Run: headless pygame with SDL's dummy video driver; simulated clock (each Clock.tick advances the game by its frame time, no real sleeping); random seed 0; keys injected as events and as key.get_pressed() state; no mouse input.
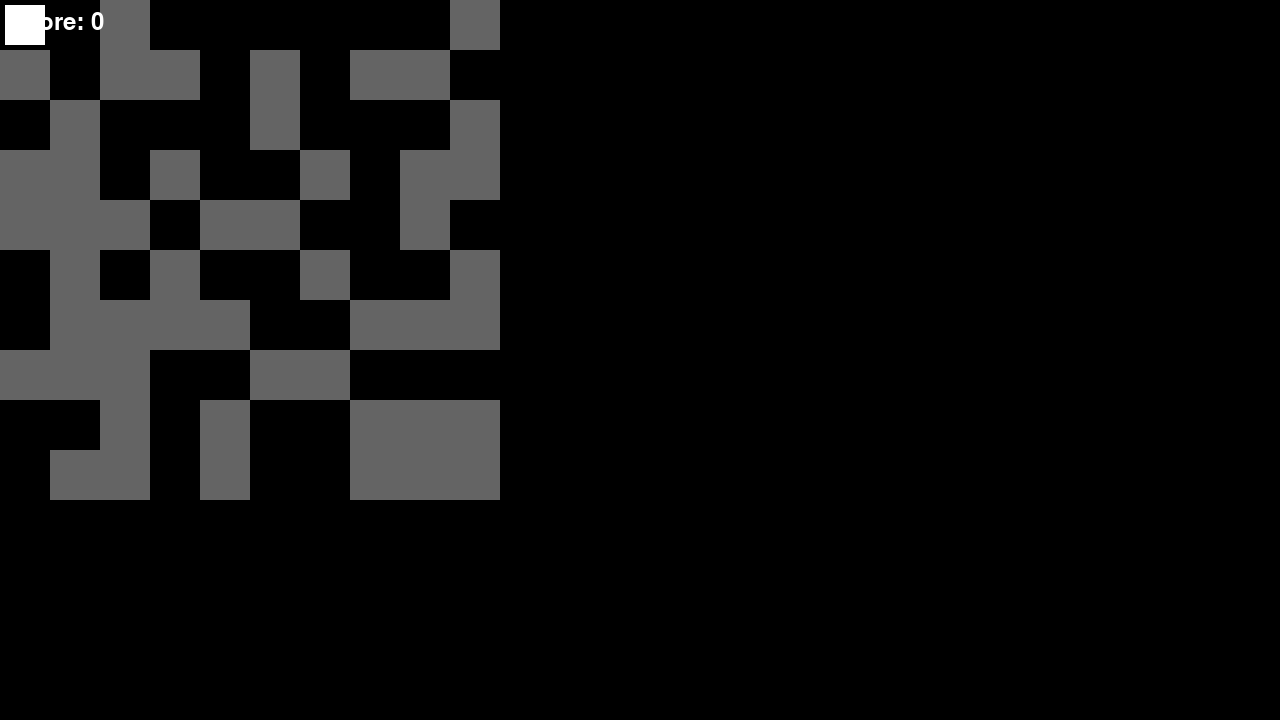
Frame 1 of 4 · flips 1–60 · no input
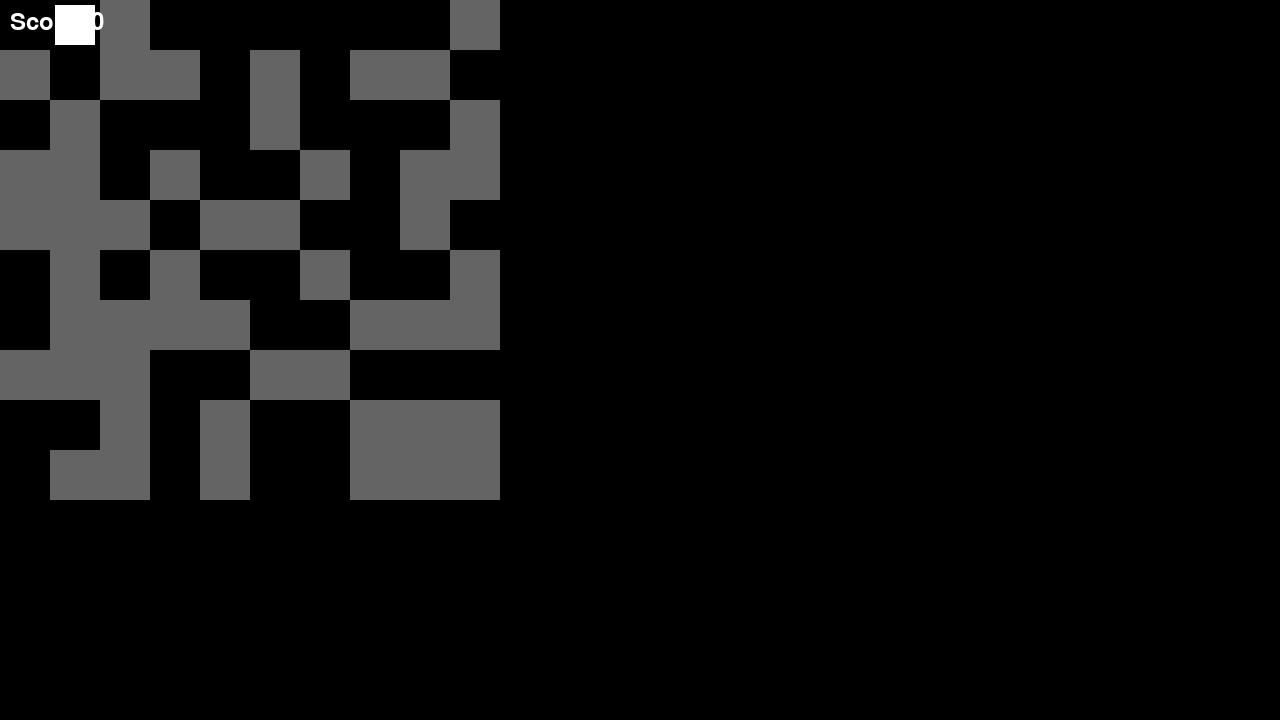
Frame 2 of 4 · flips 61–180 · tapped SPACE, RETURN · held RIGHT (→), D
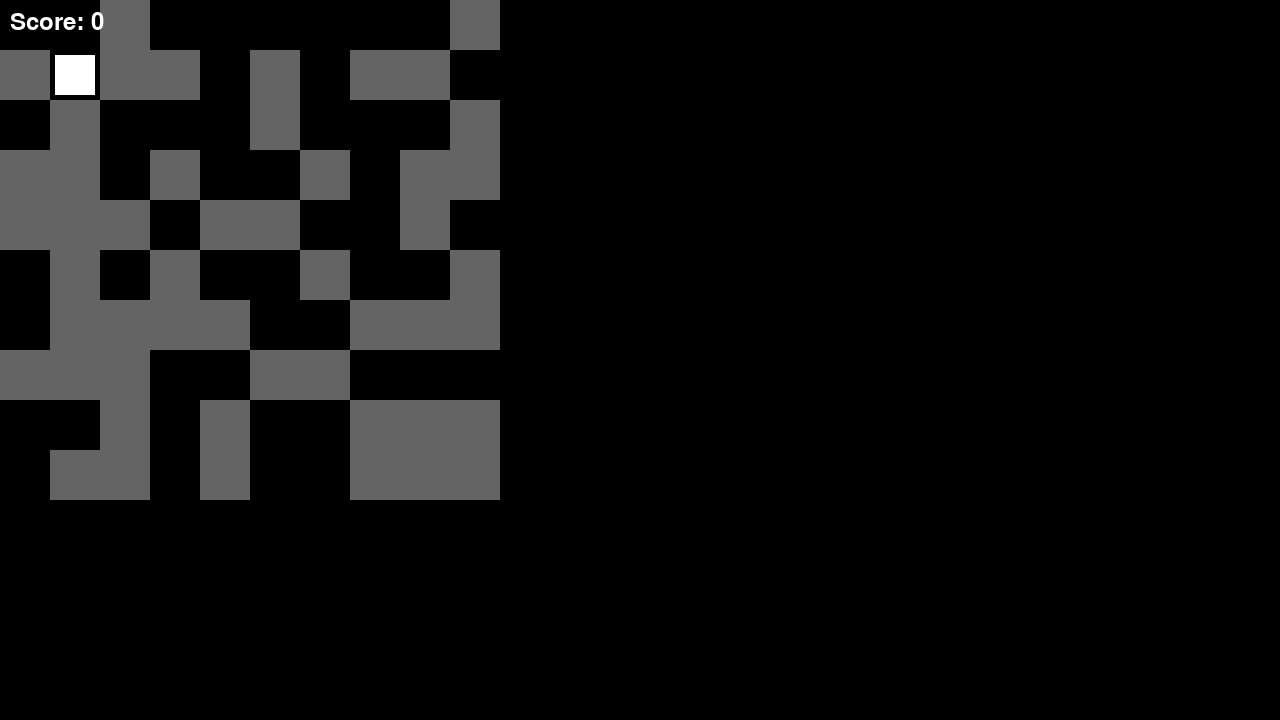
Frame 3 of 4 · flips 181–300 · held DOWN (↓), S
Frame 4 of 4 · flips 301–420 · held LEFT (←), A, UP (↑), W · screen same as frame 2, image omitted

The pygame program that drew these frames:

# Baal Mini Game .. 
# 🏗️ Examination of trust, and the struggle between lust and chastity.
# 🏗️ Baal tempts with desire and lust, testing humanity's morality against adultery and chastity.
# 🚧 Baal's challenge concerning desire and lust delves into the complex realm of human morality, particularly concerning fidelity and chastity. 
# 🚧 This theme has been explored in countless philosophical and ethical discussions over the ages.
'''
Very well, then let us simplify it even further. 
Instead of choosing truth or dare, players simply answer multiple-choice questions about love and desire. 
Each correct answer earns them a point, while incorrect ones result in a loss. 
Throughout the game, Baal may offer subtle hints via voice prompts to nudge players towards the correct answers. 
However, accepting her assistance comes at the cost of increased difficulty in subsequent questions. 
The goal remains the same – accruing enough points before running out altogether. 
This way, even novice players can enjoy exploring the thrill of seduction within the confines of a single-player experience.
'''
import pygame
import sys
import random

# Initialize Pygame
pygame.init()

# Set up the display
screen_width = 1280
screen_height = 720
screen = pygame.display.set_mode((screen_width, screen_height))
pygame.display.set_caption("Baal's Labyrinth of Desires")

# Colors
WHITE = (255, 255, 255)
BLACK = (0, 0, 0)
GREY = (100, 100, 100)
RED = (255, 0, 0)

# Maze settings
maze_rows = 10
maze_columns = 10
cell_size = 50
maze = [[0 for _ in range(maze_columns)] for _ in range(maze_rows)]  # 0 represents open path

# Player settings
player_pos = [0, 0]  # Starting at top-left corner
player_color = WHITE
player_size = cell_size - 10

# Font setup
font = pygame.font.Font(None, 36)

# Sample questions (expand this with real questions)
questions = [
    {"text": "Question 1: ...", "correct_option": "A", "options": ["A", "B", "C"]},
    {"text": "Question 2: ...", "correct_option": "B", "options": ["A", "B", "C"]},
    {"text": "Question 3: ...", "correct_option": "C", "options": ["A", "B", "C"]}
]

# Game variables
current_question = None
score = 0
baal_hint_active = False
difficulty_level = 1  # Increase this when Baal's hint is used

def generate_maze():
    """Generate a simple maze."""
    for row in range(maze_rows):
        for col in range(maze_columns):
            if random.choice([True, False]):
                maze[row][col] = 1  # Set wall

def draw_maze():
    """Draw the maze on the screen."""
    for row in range(maze_rows):
        for col in range(maze_columns):
            color = GREY if maze[row][col] == 1 else BLACK
            pygame.draw.rect(screen, color, (col*cell_size, row*cell_size, cell_size, cell_size))

def draw_player():
    """Draw the player on the screen."""
    pygame.draw.rect(screen, player_color, 
                     (player_pos[0]*cell_size + 5, player_pos[1]*cell_size + 5, player_size, player_size))

def move_player(key):
    """Move the player based on key input."""
    new_pos = list(player_pos)
    if key == pygame.K_UP:
        new_pos[1] -= 1
    elif key == pygame.K_DOWN:
        new_pos[1] += 1
    elif key == pygame.K_LEFT:
        new_pos[0] -= 1
    elif key == pygame.K_RIGHT:
        new_pos[0] += 1

    # Check for wall collisions
    if 0 <= new_pos[0] < maze_columns and 0 <= new_pos[1] < maze_rows and maze[new_pos[1]][new_pos[0]] == 0:
        player_pos[:] = new_pos

def check_question():
    """Check if the player has encountered a question."""
    global current_question, score
    if player_pos == [maze_columns - 1, maze_rows - 1]:  # Example end position
        current_question = random.choice(questions)
        present_question(current_question)

def present_question(question):
    """Display a question and handle player input for the answer."""
    global score, baal_hint_active
    # TODO: Display the question and options on screen
    # Example: draw_text(question["text"], (100, 100))
    # Handle player input for options and check answer
    # Example: if player's answer == question["correct_option"]: score += 1

def draw_text(text, position):
    """Draw text on the screen."""
    text_surface = font.render(text, True, WHITE)
    screen.blit(text_surface, position)

def draw_score():
    """Draw the current score."""
    draw_text(f"Score: {score}", (10, 10))

# Generate the maze
generate_maze()

# Main game loop
running = True
while running:
    # Event handling
    for event in pygame.event.get():
        if event.type == pygame.QUIT:
            running = False
        elif event.type == pygame.KEYDOWN:
            move_player(event.key)

    # Game logic
    check_question()

    # Clear the screen
    screen.fill(BLACK)

    # Draw the maze, player, and score
    draw_maze()
    draw_player()
    draw_score()

    # Update the display
    pygame.display.flip()

# Quit Pygame
pygame.quit()
sys.exit()
